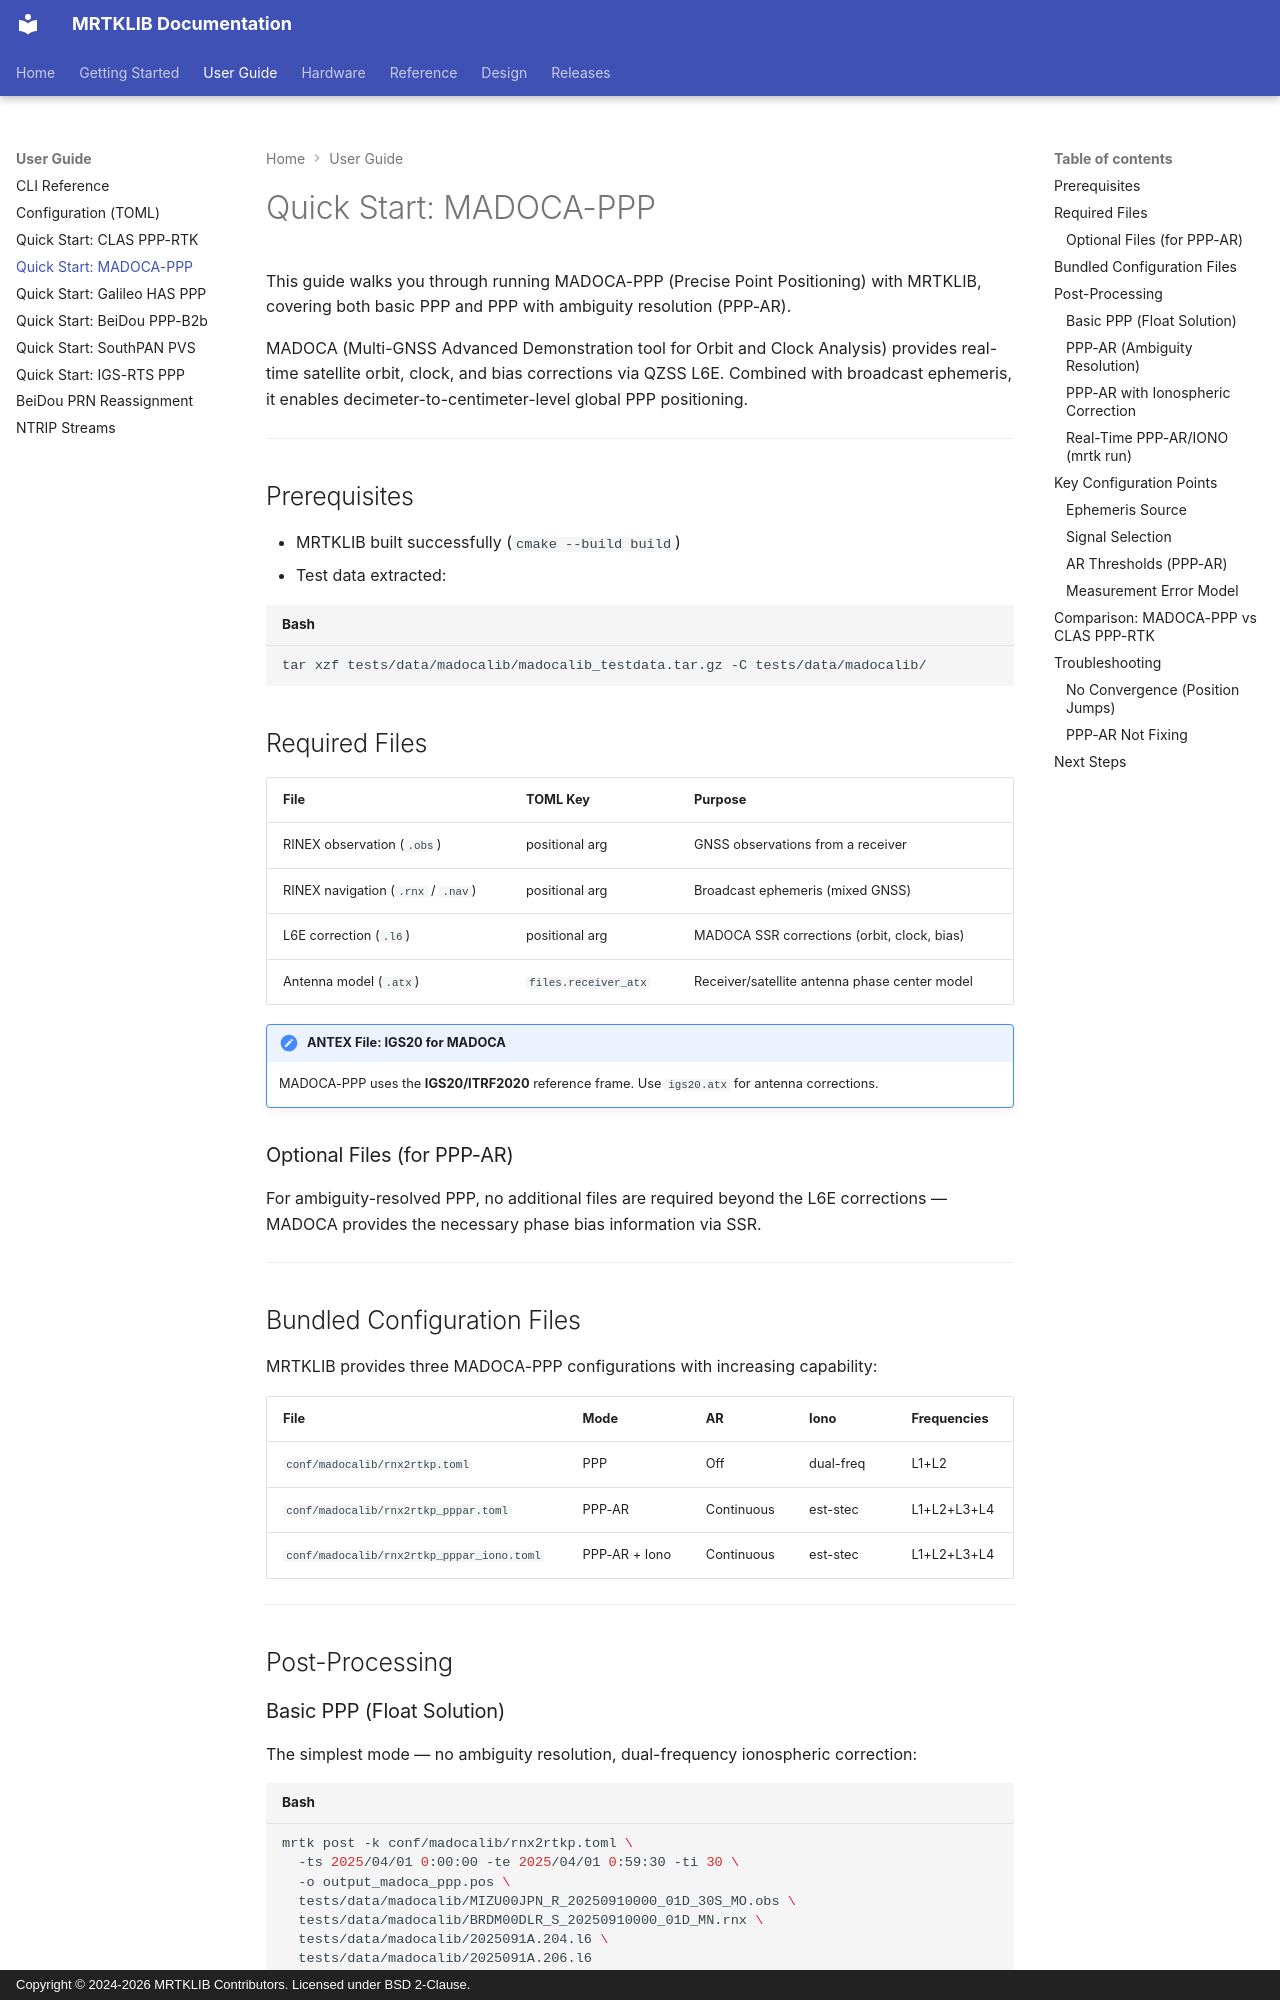

repository: h-shiono/MRTKLIB · page: guide/quickstart-madoca-ppp/index.html · generator: mkdocs · copyright: Copyright © 2024-2026 MRTKLIB Contributors. Licensed under BSD 2-Clause.

# Quick Start: MADOCA-PPP

This guide walks you through running MADOCA-PPP (Precise Point Positioning)
with MRTKLIB, covering both basic PPP and PPP with ambiguity resolution (PPP-AR).

MADOCA (Multi-GNSS Advanced Demonstration tool for Orbit and Clock Analysis)
provides real-time satellite orbit, clock, and bias corrections via QZSS L6E.
Combined with broadcast ephemeris, it enables decimeter-to-centimeter-level
global PPP positioning.

---

## Prerequisites

- MRTKLIB built successfully (`cmake --build build`)
- Test data extracted:

```bash
tar xzf tests/data/madocalib/madocalib_testdata.tar.gz -C tests/data/madocalib/
```

## Required Files

| File | TOML Key | Purpose |
|:-----|:---------|:--------|
| RINEX observation (`.obs`) | positional arg | GNSS observations from a receiver |
| RINEX navigation (`.rnx` / `.nav`) | positional arg | Broadcast ephemeris (mixed GNSS) |
| L6E correction (`.l6`) | positional arg | MADOCA SSR corrections (orbit, clock, bias) |
| Antenna model (`.atx`) | `files.receiver_atx` | Receiver/satellite antenna phase center model |

!!! note "ANTEX File: IGS20 for MADOCA"
    MADOCA-PPP uses the **IGS20/ITRF2020** reference frame. Use `igs20.atx` for
    antenna corrections.

### Optional Files (for PPP-AR)

For ambiguity-resolved PPP, no additional files are required beyond the L6E
corrections — MADOCA provides the necessary phase bias information via SSR.

---

## Bundled Configuration Files

MRTKLIB provides three MADOCA-PPP configurations with increasing capability:

| File | Mode | AR | Iono | Frequencies |
|:-----|:-----|:---|:-----|:------------|
| `conf/madocalib/rnx2rtkp.toml` | PPP | Off | dual-freq | L1+L2 |
| `conf/madocalib/rnx2rtkp_pppar.toml` | PPP-AR | Continuous | est-stec | L1+L2+L3+L4 |
| `conf/madocalib/rnx2rtkp_pppar_iono.toml` | PPP-AR + Iono | Continuous | est-stec | L1+L2+L3+L4 |

---

## Post-Processing
